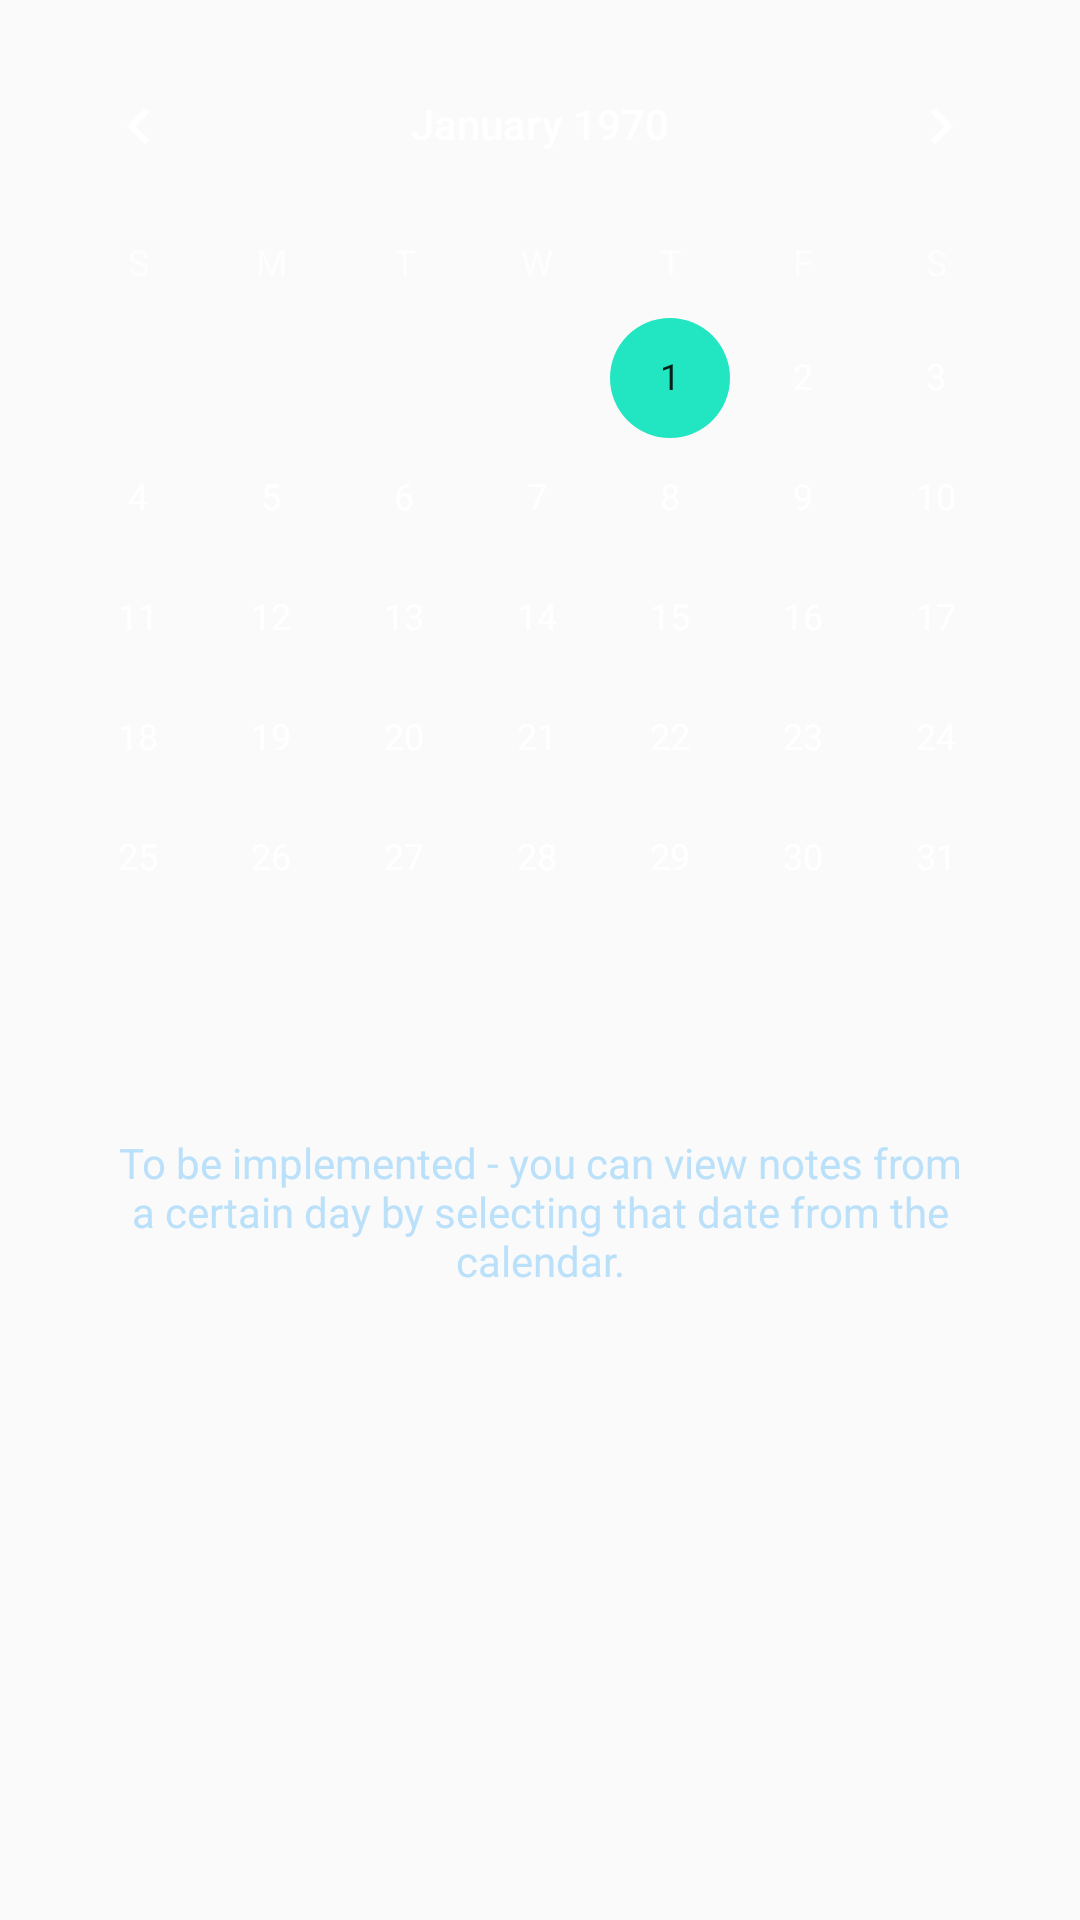

This screen was rendered from an Android layout file. Write that file and the resources it references.
<!-- AndroidManifest.xml: application theme AppTheme.NoActionBar -->
<!-- res/layout/fragment_calendar.xml -->
<?xml version="1.0" encoding="utf-8"?>
<androidx.constraintlayout.widget.ConstraintLayout xmlns:android="http://schemas.android.com/apk/res/android"
    xmlns:app="http://schemas.android.com/apk/res-auto"
    android:layout_width="match_parent"
    android:layout_height="match_parent">

    <CalendarView
        android:id="@+id/calendarView"
        android:layout_width="0dp"
        android:layout_height="wrap_content"
        android:layout_marginStart="4dp"
        android:layout_marginTop="8dp"
        android:layout_marginEnd="4dp"
        android:textColor="#bbe1fa"
        android:theme="@style/CalenderViewCustom"
        app:layout_constraintEnd_toEndOf="parent"
        app:layout_constraintStart_toStartOf="parent"
        app:layout_constraintTop_toTopOf="parent" />

    <TextView
        android:layout_width="0dp"
        android:layout_height="wrap_content"
        android:layout_marginStart="24dp"
        android:layout_marginTop="32dp"
        android:layout_marginEnd="24dp"
        android:text="@string/calendar_placeholder_text"
        android:textAlignment="center"
        android:textColor="#bbe1fa"
        app:layout_constraintEnd_toEndOf="parent"
        app:layout_constraintStart_toStartOf="parent"
        app:layout_constraintTop_toBottomOf="@+id/calendarView" />

</androidx.constraintlayout.widget.ConstraintLayout>
<!-- resources referenced by this layout -->
<resources>
  <string name="calendar_placeholder_text">To be implemented - you can view notes from a certain day by selecting that date from the calendar.</string>
  <style name="CalenderViewCustom" parent="Theme.AppCompat">
          <item name="colorAccent">@color/colorAccent</item>
          <item name="colorPrimary">#eeeeee</item>
      </style>
  <style name="AppTheme.NoActionBar" parent="Theme.AppCompat.Light.NoActionBar">
          <item name="colorPrimary">@color/colorPrimary</item>
          <item name="colorPrimaryDark">@color/colorPrimaryDark</item>
          <item name="colorAccent">@color/colorAccent</item>
      </style>
  <color name="colorAccent">#21e6c1</color>
  <color name="colorPrimary">#121212</color>
  <color name="colorPrimaryDark">#121212</color>
</resources>
